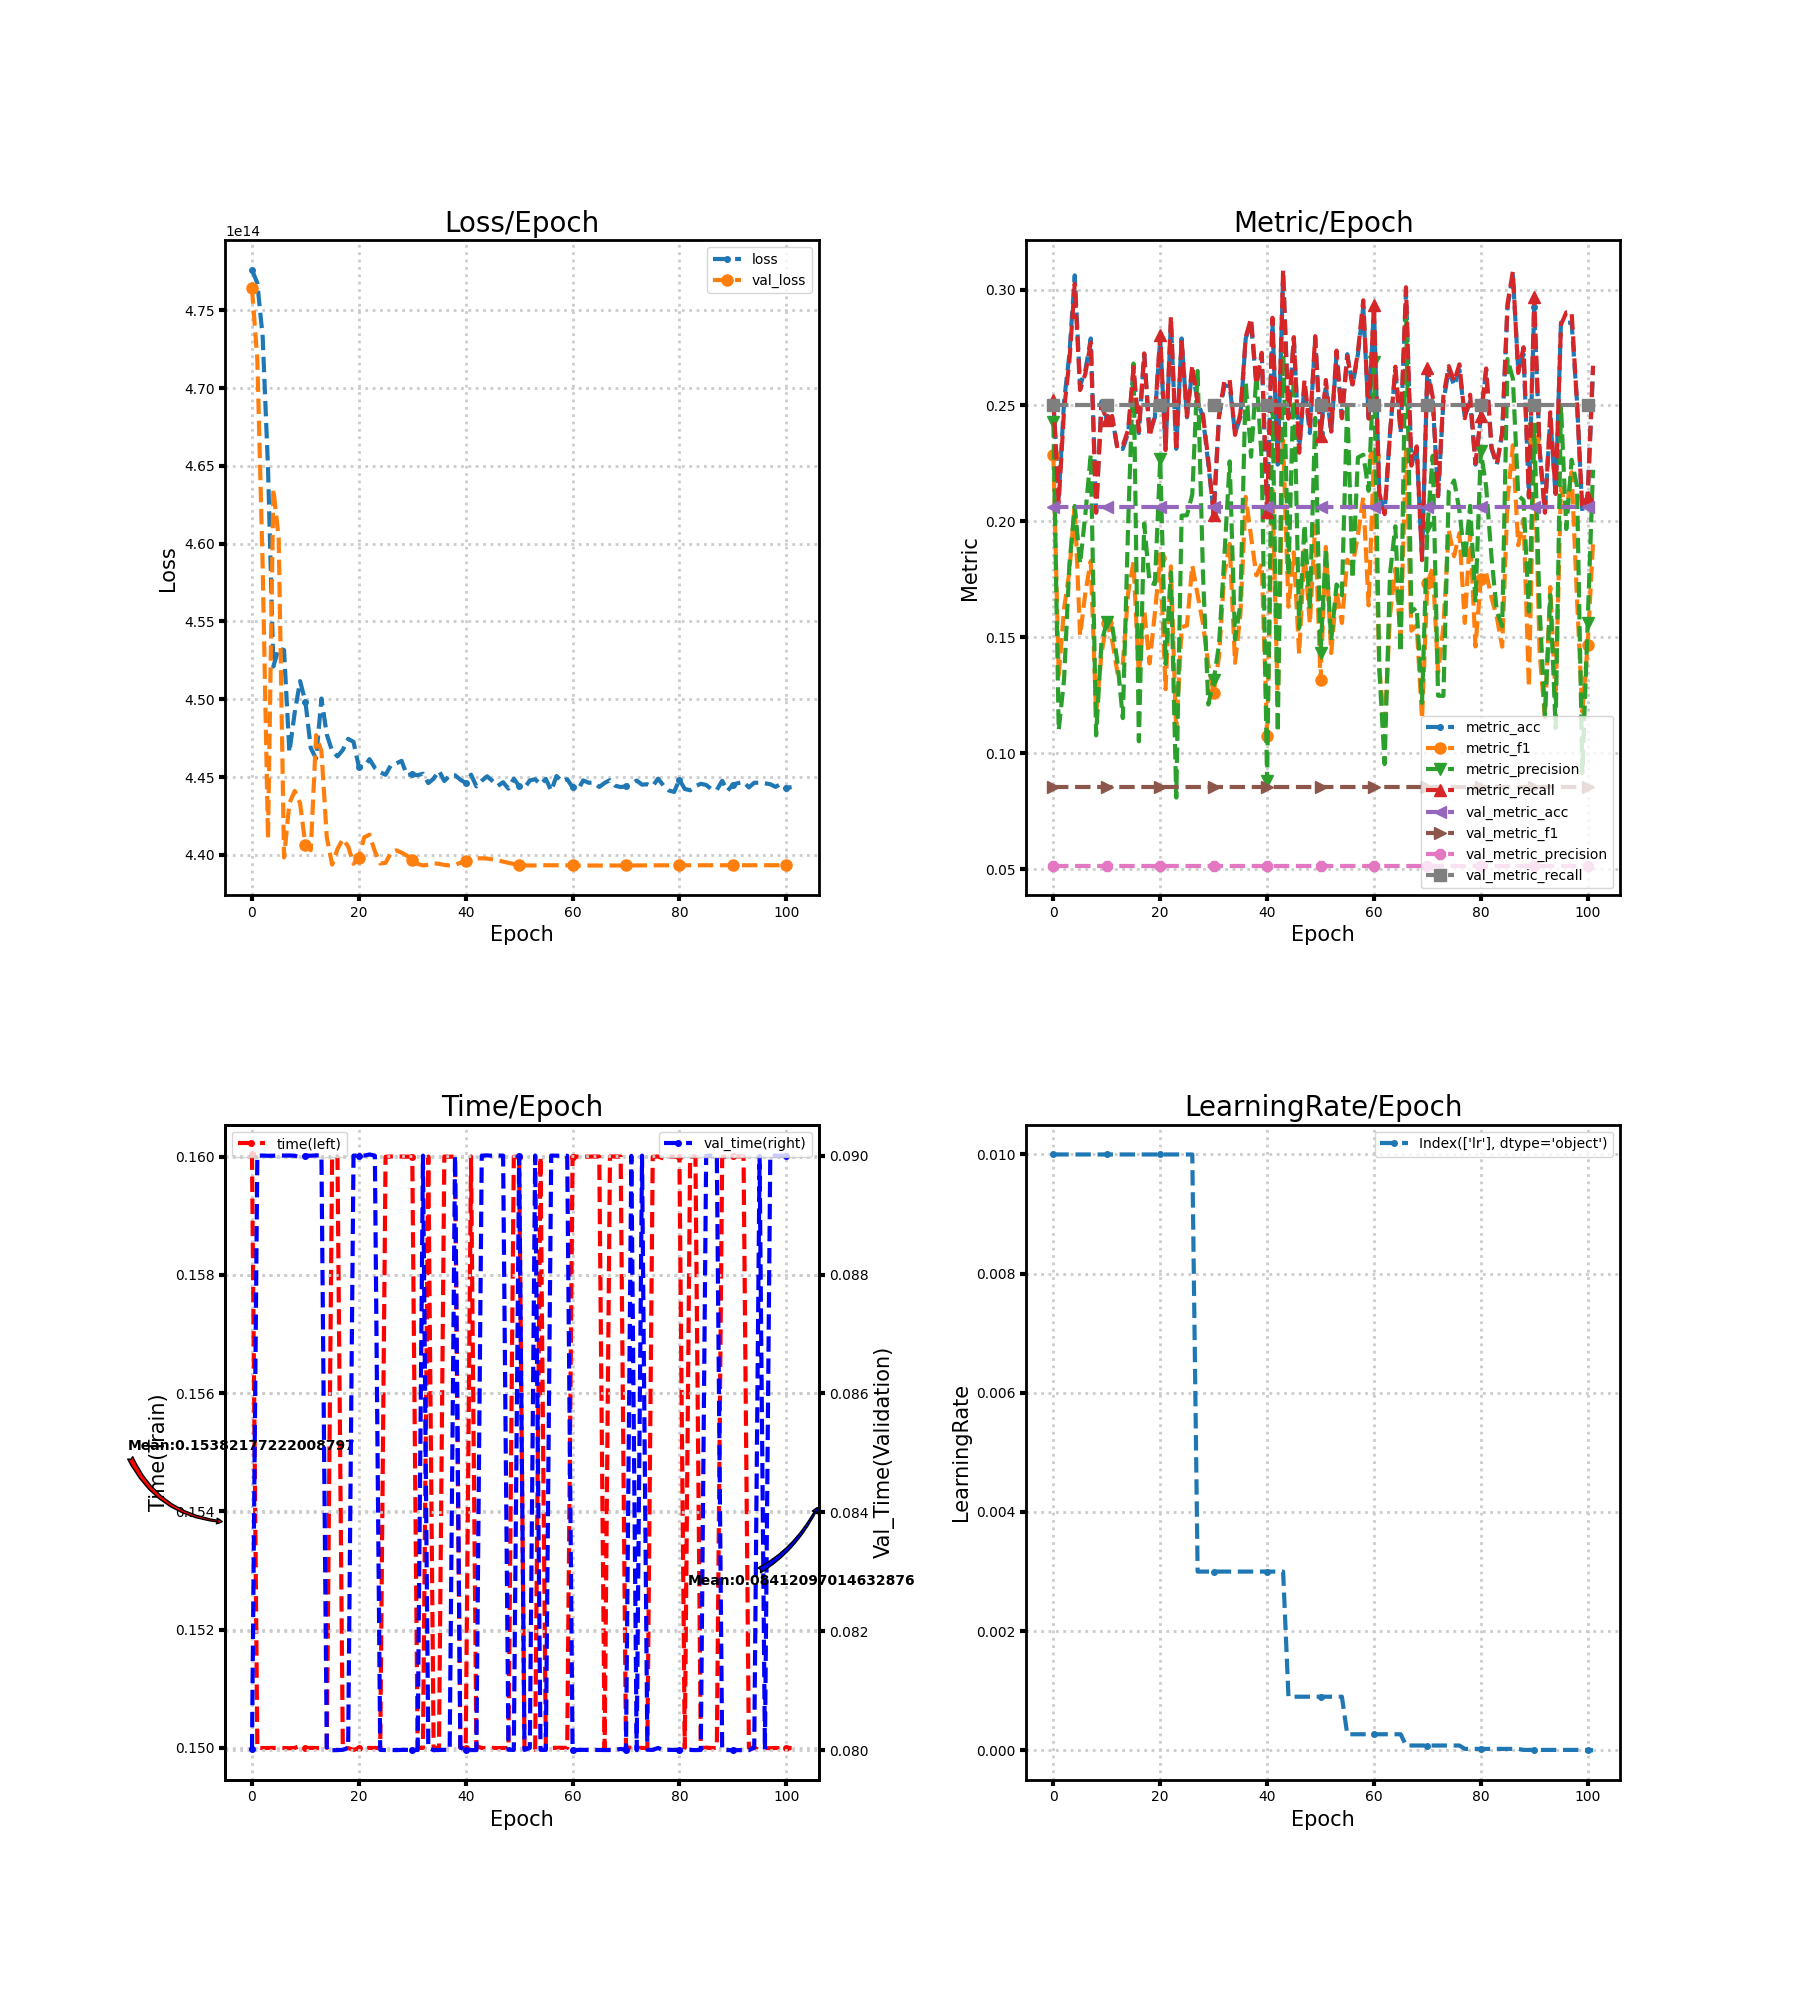

Values plotted in this chart, from the file beside it:
loss, metric_acc, metric_f1, metric_precision, metric_recall, time, lr, val_loss, val_metric_acc, val_metric_f1, val_metric_precision, val_metric_recall, val_time
477612711346176, 0.2517, 0.2288, 0.2428, 0.2523, 0.16, 0.01, 476418743992320, 0.2062, 0.08546, 0.05154, 0.25, 0.08001
476757777973248, 0.2109, 0.1336, 0.1099, 0.208, 0.15, 0.01, 471839671320576, 0.2062, 0.08546, 0.05154, 0.25, 0.09
473301403041792, 0.2517, 0.1623, 0.1318, 0.248, 0.15, 0.01, 458538996465664, 0.2062, 0.08546, 0.05154, 0.25, 0.09
464869207834624, 0.2721, 0.1784, 0.1813, 0.2693, 0.15, 0.01, 441031468253184, 0.2062, 0.08546, 0.05154, 0.25, 0.09
452105538109440, 0.3061, 0.2074, 0.2066, 0.3025, 0.15, 0.01, 463524547526656, 0.2062, 0.08546, 0.05154, 0.25, 0.09
453275077836800, 0.2585, 0.1507, 0.1817, 0.2566, 0.15, 0.01, 460361874538496, 0.2062, 0.08546, 0.05154, 0.25, 0.09
453162100064256, 0.2653, 0.1695, 0.2033, 0.2638, 0.15, 0.01, 439833675694080, 0.2062, 0.08546, 0.05154, 0.25, 0.09
446594625306624, 0.2789, 0.1829, 0.229, 0.2772, 0.15, 0.01, 443312699867136, 0.2062, 0.08546, 0.05154, 0.25, 0.09
449153721171968, 0.2041, 0.1169, 0.1077, 0.2037, 0.15, 0.01, 444102604750848, 0.2062, 0.08546, 0.05154, 0.25, 0.09
451164336291840, 0.2517, 0.143, 0.1479, 0.2501, 0.15, 0.01, 443308874661888, 0.2062, 0.08546, 0.05154, 0.25, 0.08997
449851015823360, 0.2449, 0.1564, 0.1564, 0.2437, 0.15, 0.01, 440635626618880, 0.2062, 0.08546, 0.05154, 0.25, 0.09
446858799349760, 0.2449, 0.1487, 0.1552, 0.2455, 0.15, 0.01, 440292331225088, 0.2062, 0.08546, 0.05154, 0.25, 0.09
446181368922112, 0.2313, 0.1346, 0.1391, 0.2313, 0.15, 0.01, 447690076848128, 0.2062, 0.08546, 0.05154, 0.25, 0.09001
450046067736576, 0.2313, 0.1385, 0.1151, 0.2327, 0.15, 0.01, 446655727927296, 0.2062, 0.08546, 0.05154, 0.25, 0.09
447735945756672, 0.2381, 0.1692, 0.1991, 0.2395, 0.15, 0.01, 441128004354048, 0.2062, 0.08546, 0.05154, 0.25, 0.08
446663848099840, 0.2653, 0.1825, 0.2681, 0.2666, 0.16, 0.01, 439368477048832, 0.2062, 0.08546, 0.05154, 0.25, 0.08
446323773931520, 0.2381, 0.1333, 0.1051, 0.2389, 0.16, 0.01, 440364741689344, 0.2062, 0.08546, 0.05154, 0.25, 0.08
446741560164352, 0.2721, 0.1617, 0.1991, 0.2725, 0.15, 0.01, 441013013315584, 0.2062, 0.08546, 0.05154, 0.25, 0.08
447452008153088, 0.2381, 0.1387, 0.1736, 0.2365, 0.15, 0.01, 440531104563200, 0.2062, 0.08546, 0.05154, 0.25, 0.08004
447259237941248, 0.2449, 0.1605, 0.1729, 0.2459, 0.15, 0.01, 439419681112064, 0.2062, 0.08546, 0.05154, 0.25, 0.09
445652114866176, 0.2789, 0.1842, 0.2267, 0.2802, 0.15, 0.01, 439819951931392, 0.2062, 0.08546, 0.05154, 0.25, 0.09
445657282248704, 0.2313, 0.1276, 0.1385, 0.2307, 0.15, 0.01, 441121058586624, 0.2062, 0.08546, 0.05154, 0.25, 0.09
446148183588864, 0.2857, 0.1806, 0.178, 0.2886, 0.15, 0.01, 441293863911424, 0.2062, 0.08546, 0.05154, 0.25, 0.09002
445581952548864, 0.2313, 0.1086, 0.08083, 0.2303, 0.15, 0.01, 440216028446720, 0.2062, 0.08546, 0.05154, 0.25, 0.09
445298686033920, 0.2789, 0.1543, 0.2025, 0.2786, 0.15, 0.01, 439437230080000, 0.2062, 0.08546, 0.05154, 0.25, 0.08
445145510051840, 0.2449, 0.1551, 0.2026, 0.2453, 0.16, 0.01, 439479475109888, 0.2062, 0.08546, 0.05154, 0.25, 0.08
445753684131840, 0.2653, 0.181, 0.2116, 0.2673, 0.16, 0.01, 440129390903296, 0.2062, 0.08546, 0.05154, 0.25, 0.08
445872869474304, 0.2517, 0.1683, 0.2649, 0.2511, 0.16, 0.003, 440286425645056, 0.2062, 0.08546, 0.05154, 0.25, 0.08
446038057943040, 0.2449, 0.1559, 0.1775, 0.246, 0.16, 0.003, 440136370225152, 0.2062, 0.08546, 0.05154, 0.25, 0.08
445115311063040, 0.2245, 0.1381, 0.121, 0.2266, 0.16, 0.003, 439943130251264, 0.2062, 0.08546, 0.05154, 0.25, 0.08
445179098038272, 0.2041, 0.126, 0.1314, 0.2028, 0.16, 0.003, 439646576181248, 0.2062, 0.08546, 0.05154, 0.25, 0.08
445115646607360, 0.2449, 0.1416, 0.1468, 0.2456, 0.15, 0.003, 439410050990080, 0.2062, 0.08546, 0.05154, 0.25, 0.08
445213591994368, 0.2585, 0.1775, 0.1847, 0.2606, 0.15, 0.003, 439317105213440, 0.2062, 0.08546, 0.05154, 0.25, 0.09
444609545109504, 0.2585, 0.1903, 0.2259, 0.261, 0.16, 0.003, 439356498116608, 0.2062, 0.08546, 0.05154, 0.25, 0.08004
444893851811840, 0.2381, 0.139, 0.149, 0.2373, 0.15, 0.003, 439452396683264, 0.2062, 0.08546, 0.05154, 0.25, 0.08
445398846013440, 0.2449, 0.1597, 0.1642, 0.2466, 0.15, 0.003, 439414379511808, 0.2062, 0.08546, 0.05154, 0.25, 0.08
444739602087936, 0.2789, 0.2106, 0.26, 0.2795, 0.16, 0.003, 439346633113600, 0.2062, 0.08546, 0.05154, 0.25, 0.08
445110076571648, 0.2857, 0.1935, 0.2279, 0.2876, 0.16, 0.003, 439315628818432, 0.2062, 0.08546, 0.05154, 0.25, 0.08
445111888510976, 0.2585, 0.1767, 0.2631, 0.2592, 0.16, 0.003, 439365893357568, 0.2062, 0.08546, 0.05154, 0.25, 0.09
444826877165568, 0.2721, 0.1817, 0.2262, 0.2727, 0.15, 0.003, 439479240228864, 0.2062, 0.08546, 0.05154, 0.25, 0.08004
444611591929856, 0.2041, 0.1075, 0.08816, 0.2039, 0.15, 0.003, 439617249607680, 0.2062, 0.08546, 0.05154, 0.25, 0.08
445148764831744, 0.2857, 0.2135, 0.2533, 0.2878, 0.16, 0.003, 439716235182080, 0.2062, 0.08546, 0.05154, 0.25, 0.08
444396810010624, 0.2245, 0.1221, 0.1091, 0.2248, 0.15, 0.003, 439765157543936, 0.2062, 0.08546, 0.05154, 0.25, 0.08
444756312195072, 0.3061, 0.235, 0.2766, 0.3085, 0.15, 0.003, 439776599605248, 0.2062, 0.08546, 0.05154, 0.25, 0.09
445046121824256, 0.2449, 0.1632, 0.1768, 0.2443, 0.15, 0.0009, 439754118135808, 0.2062, 0.08546, 0.05154, 0.25, 0.09001
444747487379456, 0.2789, 0.1866, 0.2619, 0.2795, 0.15, 0.0009, 439705262882816, 0.2062, 0.08546, 0.05154, 0.25, 0.09
444424492417024, 0.2313, 0.1428, 0.154, 0.2296, 0.15, 0.0009, 439641543016448, 0.2062, 0.08546, 0.05154, 0.25, 0.09
444664138170368, 0.2585, 0.1875, 0.1985, 0.261, 0.15, 0.0009, 439562488774656, 0.2062, 0.08546, 0.05154, 0.25, 0.09
444251452211200, 0.2381, 0.1557, 0.162, 0.2399, 0.15, 0.0009, 439481924583424, 0.2062, 0.08546, 0.05154, 0.25, 0.08
444892643852288, 0.2789, 0.1983, 0.2446, 0.2799, 0.16, 0.0009, 439410352979968, 0.2062, 0.08546, 0.05154, 0.25, 0.08
444418284847104, 0.2381, 0.1317, 0.1432, 0.2367, 0.16, 0.0009, 439358645600256, 0.2062, 0.08546, 0.05154, 0.25, 0.09
444297992208384, 0.2585, 0.1889, 0.1884, 0.261, 0.15, 0.0009, 439323883208704, 0.2062, 0.08546, 0.05154, 0.25, 0.08
444777317269504, 0.2381, 0.1432, 0.1487, 0.2387, 0.15, 0.0009, 439310125891584, 0.2062, 0.08546, 0.05154, 0.25, 0.08004
444857847906304, 0.2721, 0.1701, 0.1728, 0.2737, 0.15, 0.0009, 439313883987968, 0.2062, 0.08546, 0.05154, 0.25, 0.09
444523176001536, 0.2449, 0.1562, 0.1681, 0.2445, 0.16, 0.0009, 439324084535296, 0.2062, 0.08546, 0.05154, 0.25, 0.08
444880228712448, 0.2721, 0.1835, 0.2515, 0.2712, 0.15, 0.00027, 439325862920192, 0.2062, 0.08546, 0.05154, 0.25, 0.08
444112704634880, 0.2585, 0.1809, 0.1753, 0.259, 0.15, 0.00027, 439326500454400, 0.2062, 0.08546, 0.05154, 0.25, 0.09
445062395723776, 0.2721, 0.194, 0.2276, 0.2731, 0.15, 0.00027, 439324889841664, 0.2062, 0.08546, 0.05154, 0.25, 0.09
444715543560192, 0.2925, 0.2105, 0.2288, 0.2954, 0.15, 0.00027, 439322004160512, 0.2062, 0.08546, 0.05154, 0.25, 0.09
444858217005056, 0.2449, 0.1638, 0.2132, 0.2443, 0.15, 0.00027, 439318279618560, 0.2062, 0.08546, 0.05154, 0.25, 0.09
... 42 more rows
